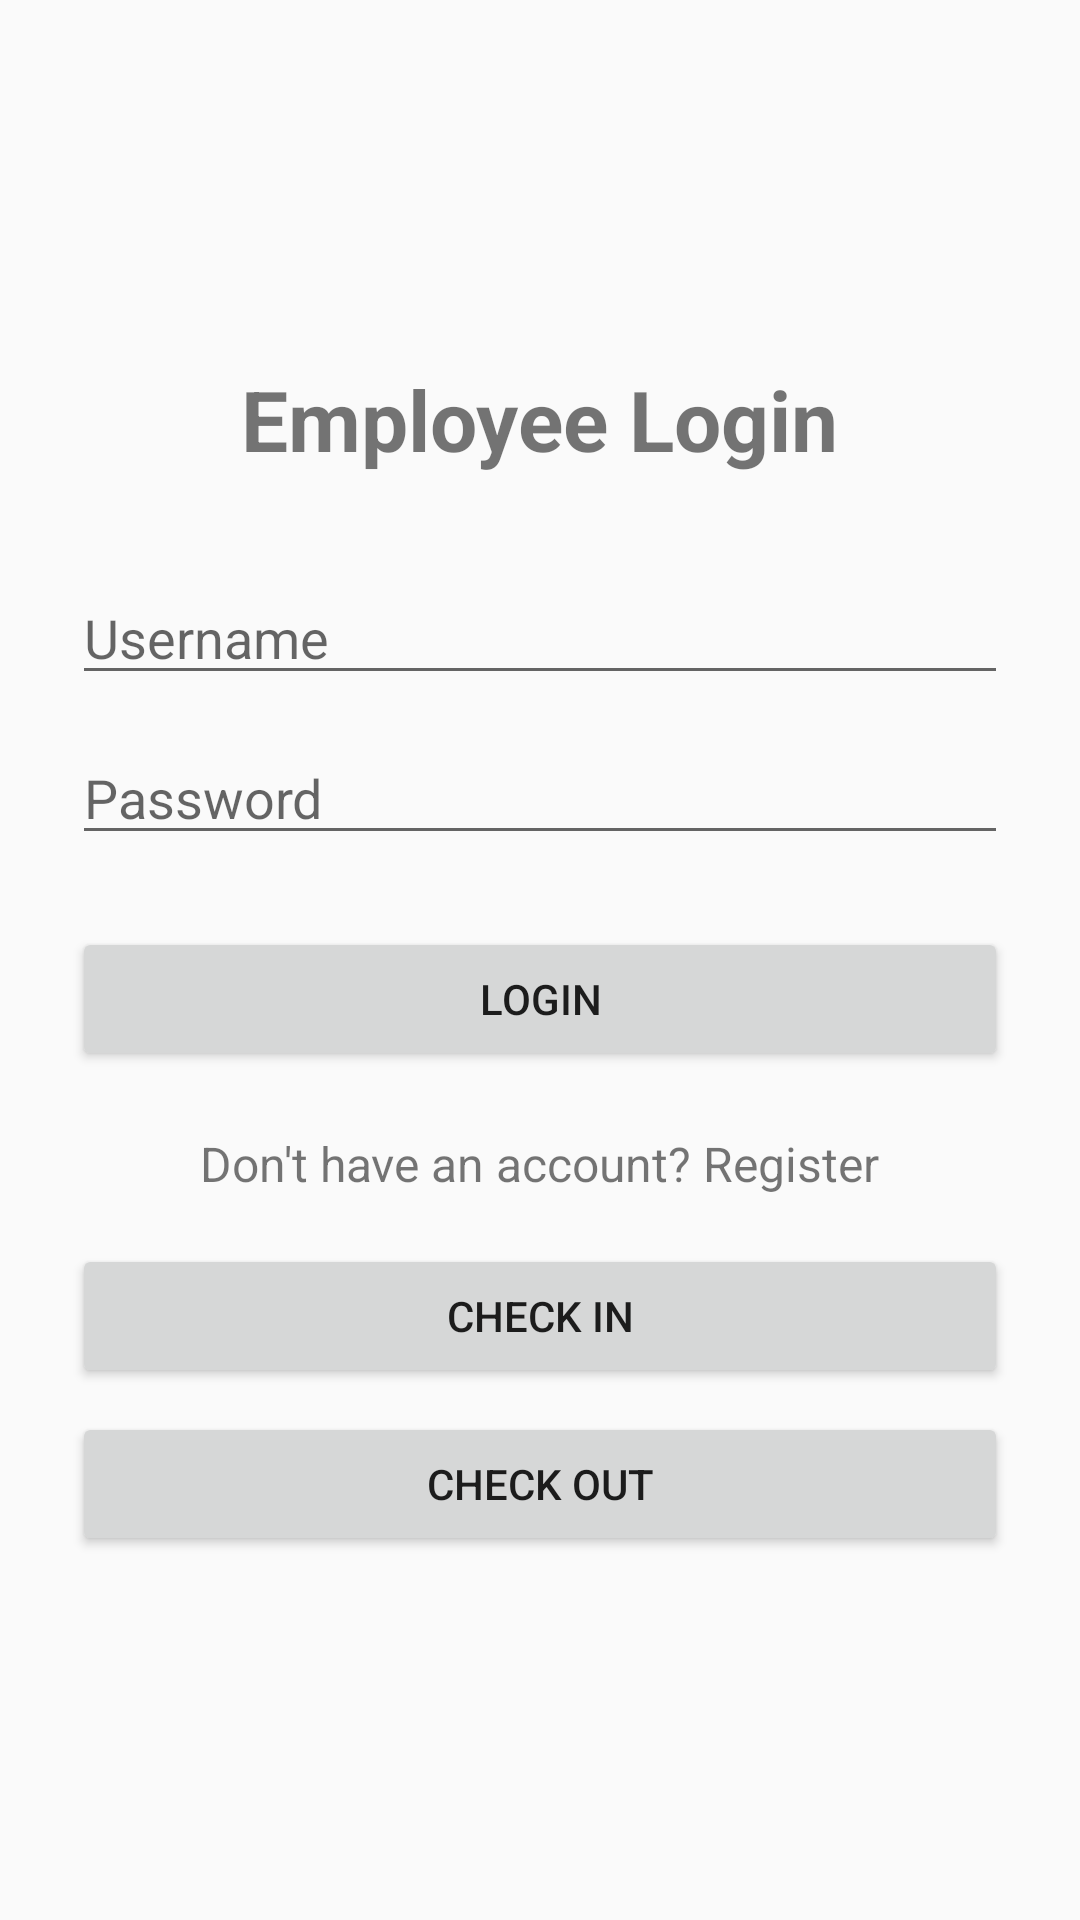

This screen was rendered from an Android layout file. Write that file and the resources it references.
<!-- AndroidManifest.xml: activity theme Theme.Employee_Geofencing -->
<!-- res/layout/activity_main.xml -->
<?xml version="1.0" encoding="utf-8"?>
<LinearLayout xmlns:android="http://schemas.android.com/apk/res/android"
    android:layout_width="match_parent"
    android:layout_height="match_parent"
    android:orientation="vertical"
    android:padding="24dp"
    android:gravity="center">

    <TextView
        android:layout_width="wrap_content"
        android:layout_height="wrap_content"
        android:text="Employee Login"
        android:textSize="28sp"
        android:textStyle="bold"
        android:layout_marginBottom="32dp" />

    <EditText
        android:id="@+id/usernameEditText"
        android:layout_width="match_parent"
        android:layout_height="wrap_content"
        android:hint="Username"
        android:inputType="text"
        android:layout_marginBottom="12dp" />

    <EditText
        android:id="@+id/passwordEditText"
        android:layout_width="match_parent"
        android:layout_height="wrap_content"
        android:hint="Password"
        android:inputType="textPassword"
        android:layout_marginBottom="24dp" />

    <Button
        android:id="@+id/loginButton"
        android:layout_width="match_parent"
        android:layout_height="wrap_content"
        android:text="Login" />

    <TextView
        android:id="@+id/registerTextView"
        android:layout_width="wrap_content"
        android:layout_height="wrap_content"
        android:text="Don't have an account? Register"
        android:textSize="16sp"
        android:layout_marginTop="20dp" />
    <Button
        android:id="@+id/checkInButton"
        android:layout_width="match_parent"
        android:layout_height="wrap_content"
        android:text="Check In"
        android:layout_marginTop="16dp" />

    <Button
        android:id="@+id/checkOutButton"
        android:layout_width="match_parent"
        android:layout_height="wrap_content"
        android:text="Check Out"
        android:layout_marginTop="8dp" />

</LinearLayout>
<!-- resources referenced by this layout -->
<resources>
  <style name="Theme.Employee_Geofencing" parent="Theme.AppCompat.Light.NoActionBar" />
</resources>
